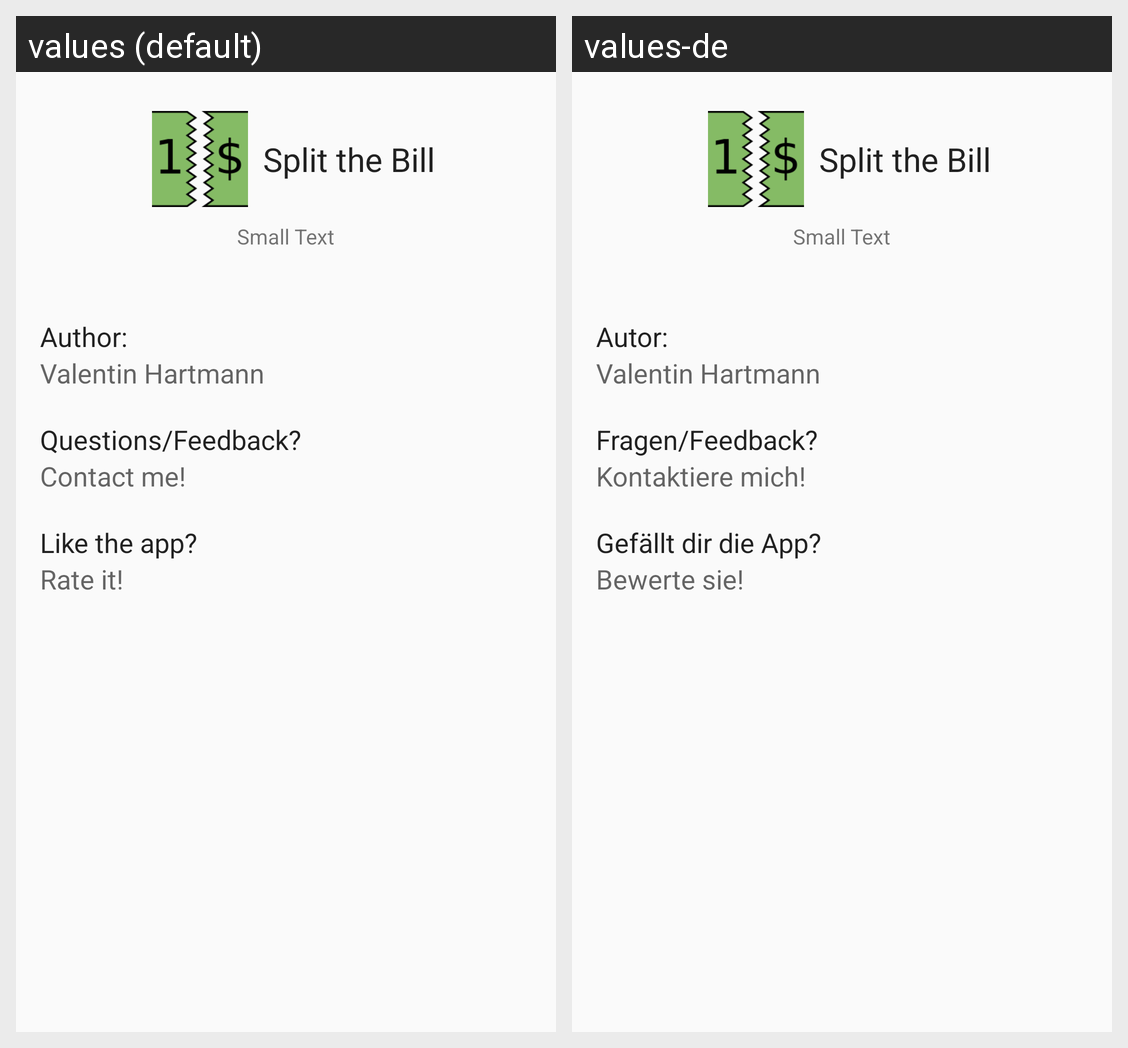

Strings drawn on this Android screen and how each of the app's shown locales translates them:
Android screen res/layout/activity_about.xml rendered under 2 locales, left to right: values (default), values-de. Device: Nexus 5 (rendered at 1080×1920; each locale shown at half size, 540×960, under a caption strip naming it); theme AppTheme.
Strings drawn on this screen, with the default value and each locale's value (text and hints the layout hard-codes, and strings that could not be matched under every locale, appear in the picture but are not listed):

app_name
  values: Split the Bill
  values-de: Split the Bill

author_capitalized_colon
  values: Author:
  values-de: Autor:

valentin_hartmann
  values: Valentin Hartmann
  values-de: Valentin Hartmann

feedback_question
  values: Questions/Feedback?
  values-de: Fragen/Feedback?

contact_me_exclamation
  values: Contact me!
  values-de: Kontaktiere mich!

like_app_question
  values: Like the app?
  values-de: Gefällt dir die App?

rate_it_exclamation
  values: Rate it!
  values-de: Bewerte sie!
